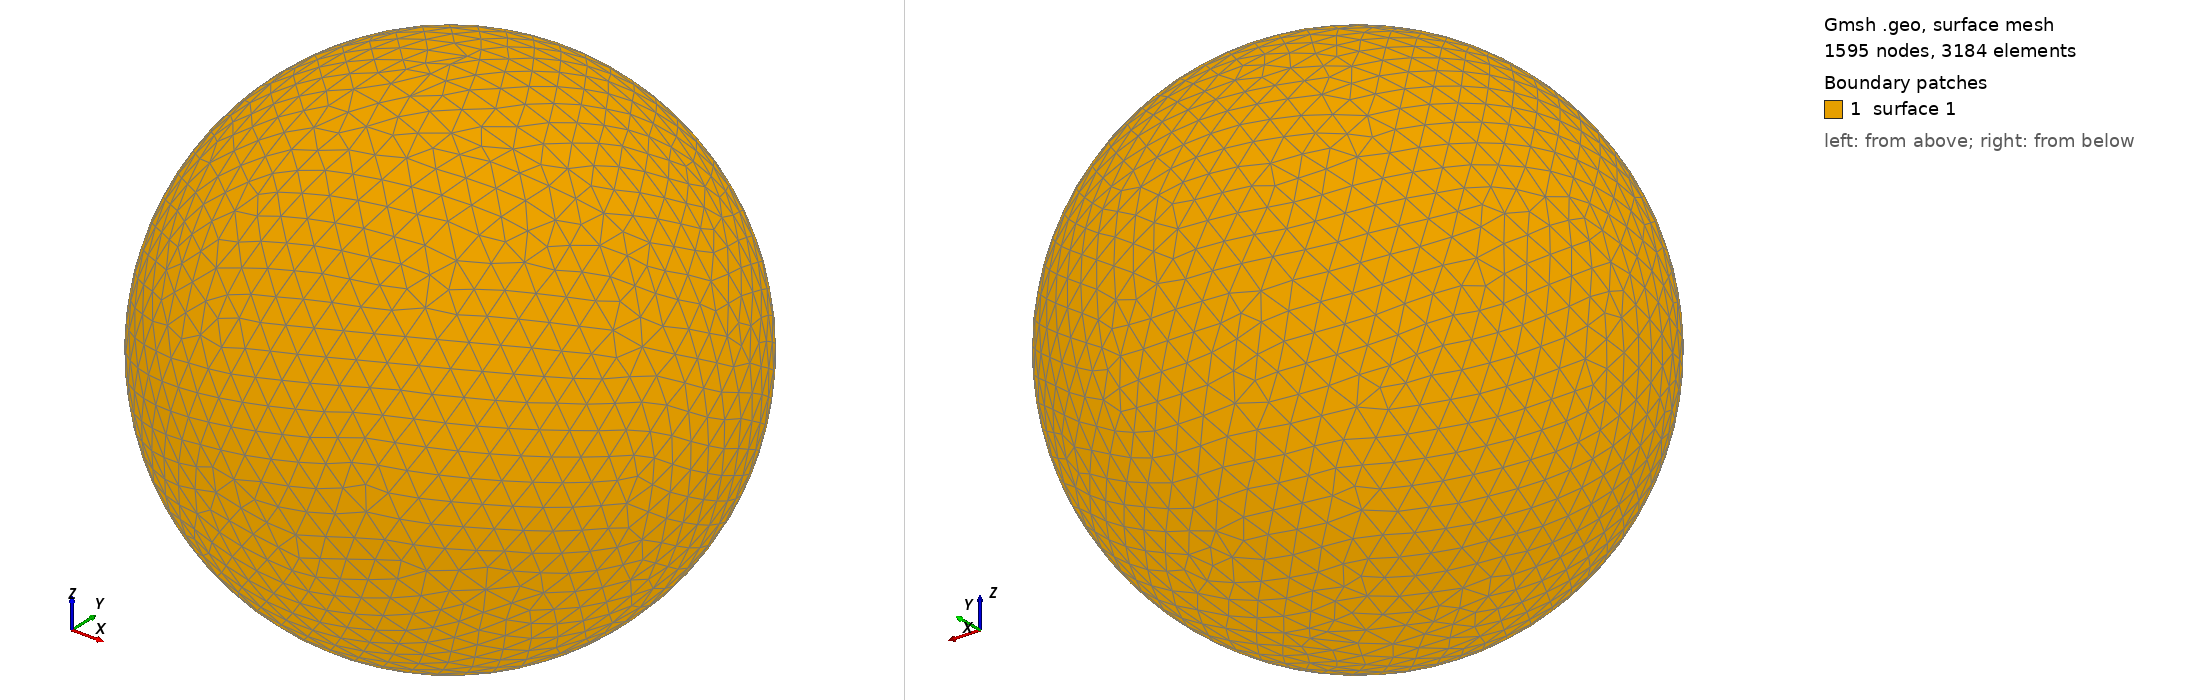

Gmsh geometry script, surface-meshed: 1595 nodes, 3184 surface elements. Boundary patches (legend numbers): 1 surface 1. Left view from above one corner, right view from below the opposite corner. The script declares no physical surfaces, so the legend lists its geometric surfaces. The drawing asked Gmsh for element sizes between 1% and 20% of the model's largest extent; the script's own settings can give other sizes.

=== shot2465.geo (drawn) ===
SetFactory("OpenCASCADE");
Point(1) = {0,0,0,0};
Sphere(1) = {0,0,0,0.51760000};
MeshSize{ PointsOf{ Surface{:}; } } = 0.051760000;
Mesh.ElementOrder=1;
Mesh.Format=39;
